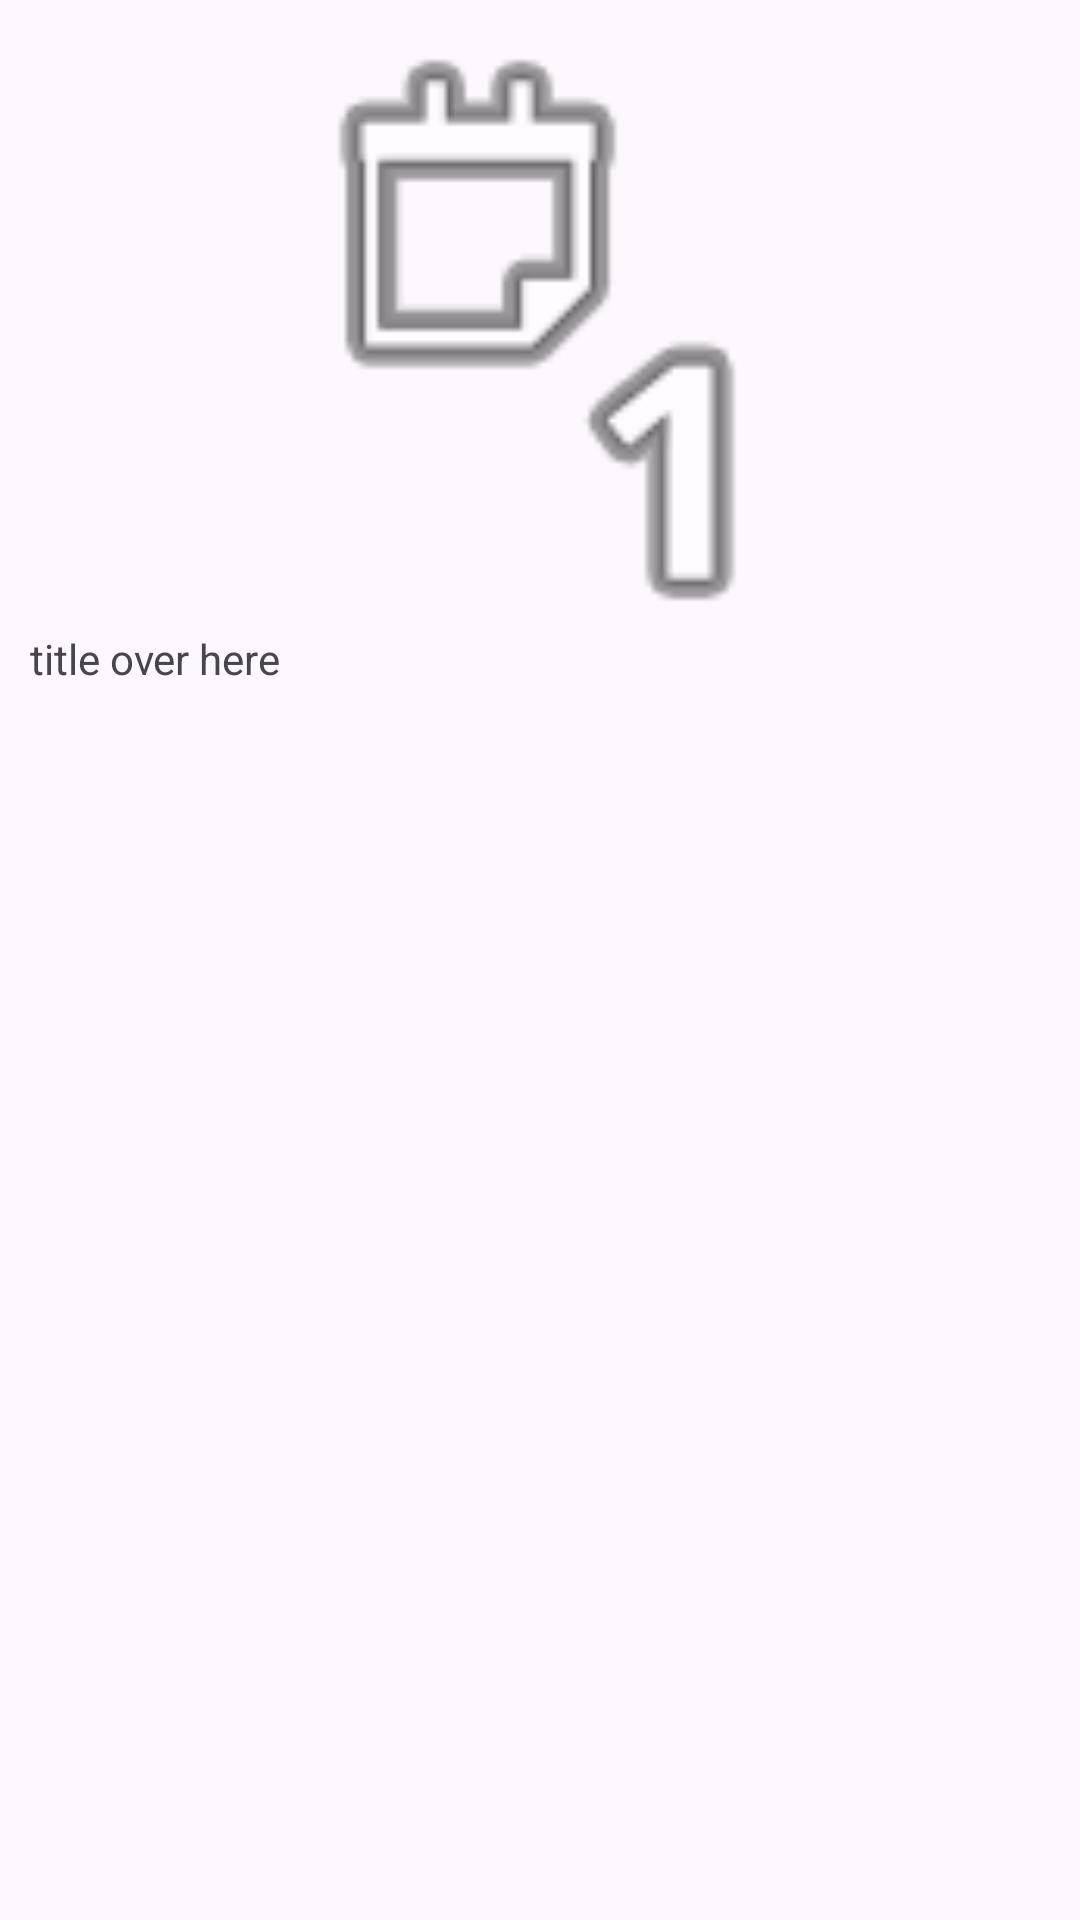

Android layout source for this screen:
<!-- AndroidManifest.xml: application theme Theme.VideoGazing -->
<!-- res/layout/video_image_item.xml -->
<?xml version="1.0" encoding="utf-8"?>
<LinearLayout xmlns:android="http://schemas.android.com/apk/res/android"
    xmlns:tools="http://schemas.android.com/tools"
    android:orientation="vertical"
    android:layout_margin="20dp"
    android:padding="10dp"
    android:layout_width="match_parent"
    android:layout_height="wrap_content">

    <ImageView
        android:id="@+id/videoImg"
        android:layout_width="match_parent"
        android:layout_height="200dp"
        android:scaleType="fitCenter"
        android:src="@android:drawable/ic_menu_day"
        android:contentDescription="@string/todo" />

    <TextView
        android:id="@+id/videoDetail"
        android:text="title over here"
        android:layout_width="match_parent"
        android:layout_height="match_parent"/>
</LinearLayout>
<!-- resources referenced by this layout -->
<resources>
  <string name="todo">TODO</string>
  <style name="Theme.VideoGazing" parent="Base.Theme.VideoGazing" />
  <style name="Base.Theme.VideoGazing" parent="Theme.Material3.DayNight.NoActionBar">
          
          
      </style>
</resources>
